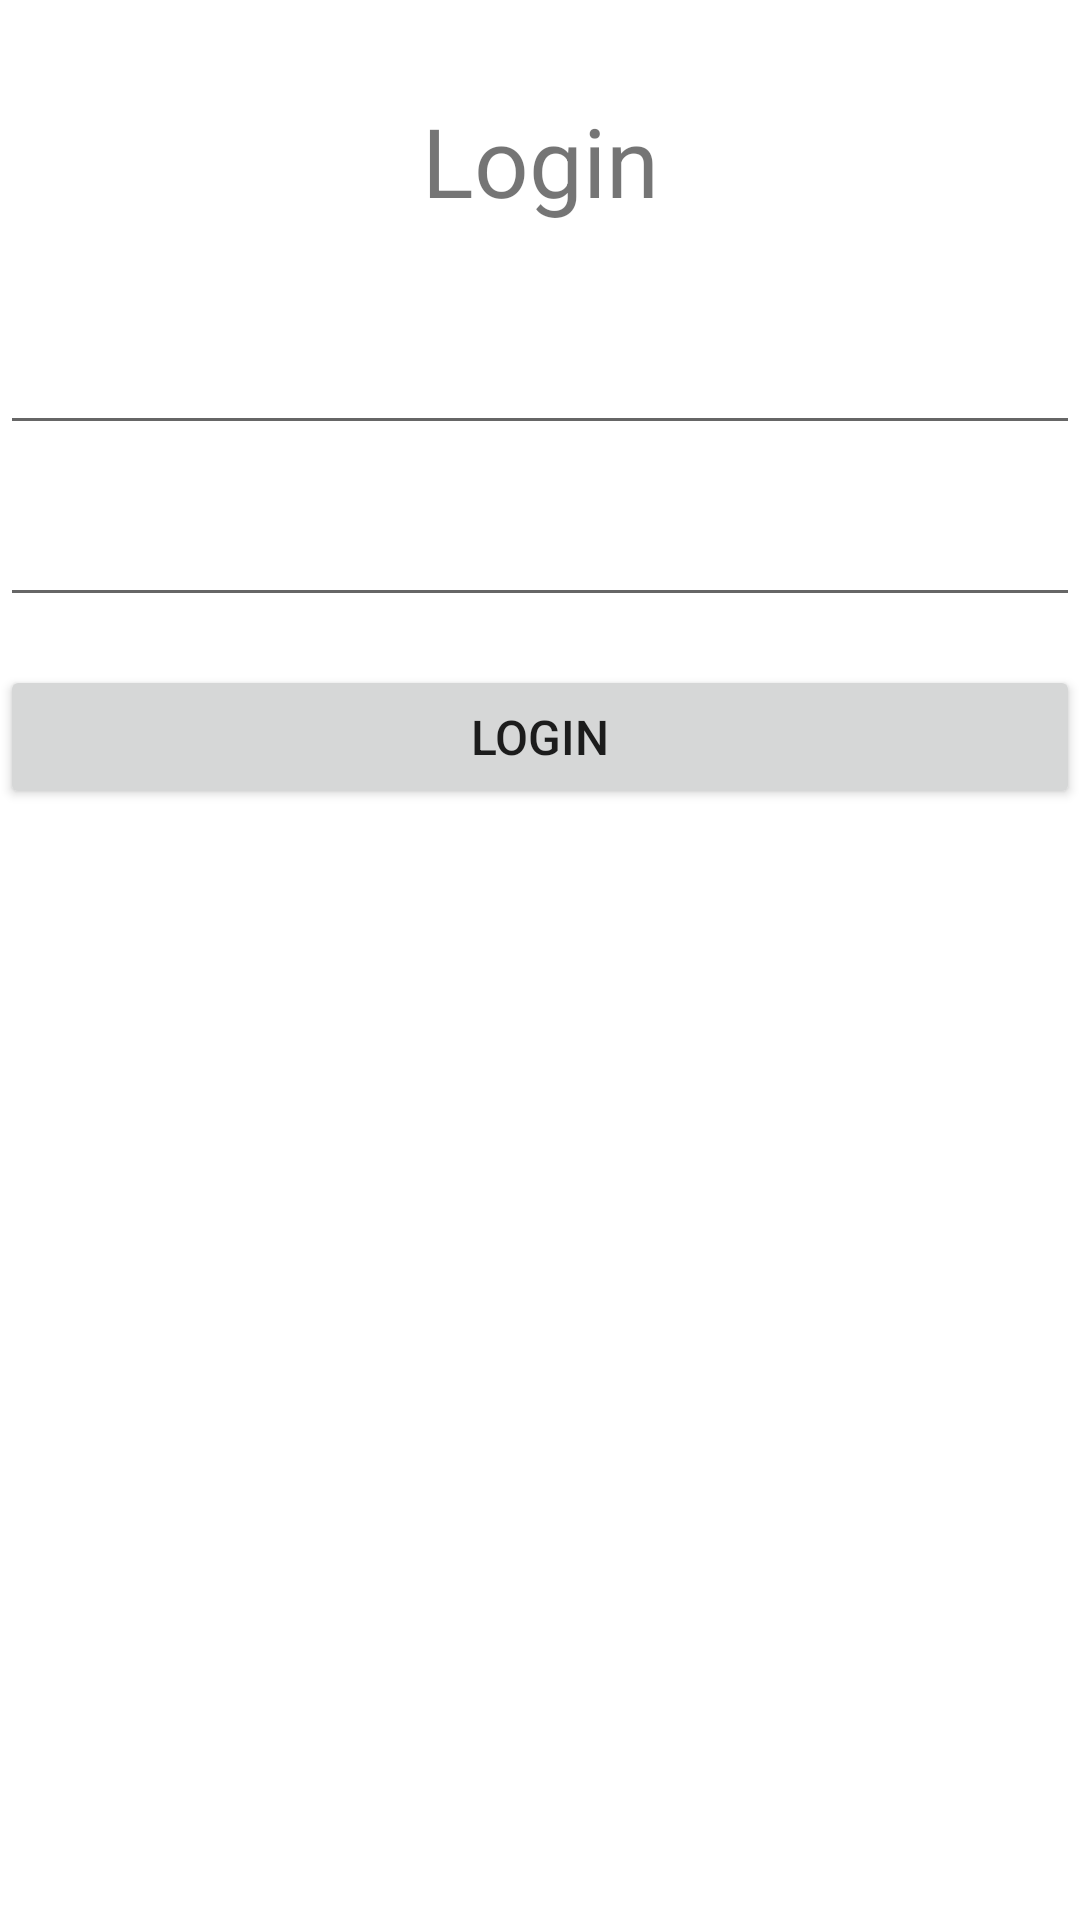

Android layout source for this screen:
<!-- AndroidManifest.xml: application theme Theme.Android_JAVA_TODO_APP_MVVM -->
<!-- res/layout/activity_auth_login.xml -->
<?xml version="1.0" encoding="utf-8"?>
<androidx.constraintlayout.widget.ConstraintLayout xmlns:android="http://schemas.android.com/apk/res/android"
    xmlns:app="http://schemas.android.com/apk/res-auto"
    xmlns:tools="http://schemas.android.com/tools"
    android:layout_width="match_parent"
    android:layout_height="match_parent"
    tools:context=".Activities.AuthLogin">

    <TextView
        android:id="@+id/auth_login_title"
        android:layout_width="wrap_content"
        android:layout_height="wrap_content"
        android:layout_marginTop="32dp"
        android:text="@string/login"
        android:textSize="32dp"
        app:layout_constraintEnd_toEndOf="parent"
        app:layout_constraintStart_toStartOf="parent"
        app:layout_constraintTop_toTopOf="parent" />

    <EditText
        android:id="@+id/username_input"
        android:layout_width="match_parent"
        android:layout_height="wrap_content"
        android:layout_marginTop="32dp"
        app:layout_constraintEnd_toEndOf="parent"
        app:layout_constraintStart_toStartOf="parent"
        app:layout_constraintTop_toBottomOf="@+id/auth_login_title" />

    <EditText
        android:id="@+id/password_input"
        android:layout_width="match_parent"
        android:layout_height="wrap_content"
        android:layout_marginTop="16dp"
        app:layout_constraintEnd_toEndOf="parent"
        app:layout_constraintStart_toStartOf="parent"
        app:layout_constraintTop_toBottomOf="@+id/username_input" />


    <Button
        android:id="@+id/app_login_btn"
        android:layout_width="match_parent"
        android:layout_height="wrap_content"
        android:layout_marginTop="16dp"
        android:text="@string/login"
        android:textSize="16dp"
        app:layout_constraintEnd_toEndOf="parent"
        app:layout_constraintStart_toStartOf="parent"
        app:layout_constraintTop_toBottomOf="@+id/password_input" />

</androidx.constraintlayout.widget.ConstraintLayout>
<!-- resources referenced by this layout -->
<resources>
  <string name="login">Login</string>
  <style name="Theme.Android_JAVA_TODO_APP_MVVM" parent="Theme.MaterialComponents.DayNight.DarkActionBar">
          
          <item name="colorPrimary">@color/primary</item>
          <item name="colorPrimaryVariant">@color/primary</item>
          <item name="colorOnPrimary">@color/secondary</item>
          <item name="colorSecondary">@color/secondary</item>
          
          
          <item name="android:statusBarColor">?attr/colorPrimaryVariant</item>
          
      </style>
  <color name="primary">#0052cc</color>
  <color name="secondary">#d9d9d9</color>
</resources>
